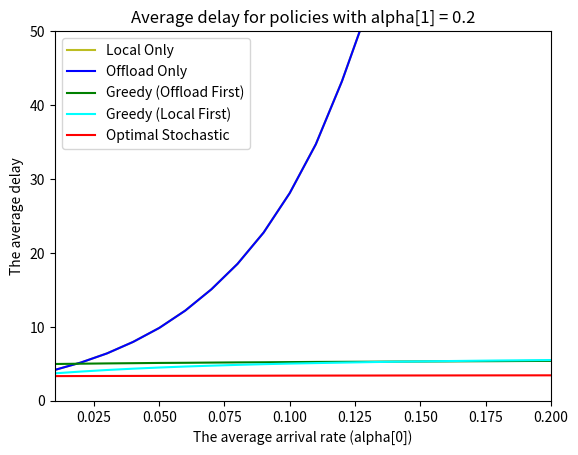

Write the Python code that produced this figure.
import matplotlib.pyplot as plt
import numpy as np
ret_3444038a_2659_4fdb_ae8a_a39e5debad07 = plt.plot(np.array([0.01, 0.02, 0.03, 0.04, 0.05, 0.060000000000000005, 0.06999999999999999, 0.08, 0.09, 0.09999999999999999, 0.11, 0.12, 0.13, 0.14, 0.15000000000000002, 0.16, 0.17, 0.18000000000000002, 0.19, 0.2]),np.array([4.179436045556394, 5.180906884839875, 6.4158926570989445, 7.970013596672764, 9.857436695239384, 12.211110316059779, 15.087899605400043, 18.52747071187955, 22.76526288613624, 28.101707162457497, 34.71155539595119, 43.23029344425383, 53.13759219605044, 64.30540641380314, 74.93920581908385, 83.64034805786605, 89.41857590568156, 92.94460581704858, 95.56858299821074, 97.15406630347802]),color="tab:olive",label="Local Only")
ret_30d46c3b_26e6_4564_9c82_58aa8b6f51be = plt.plot(np.array([0.01, 0.02, 0.03, 0.04, 0.05, 0.060000000000000005, 0.06999999999999999, 0.08, 0.09, 0.09999999999999999, 0.11, 0.12, 0.13, 0.14, 0.15000000000000002, 0.16, 0.17, 0.18000000000000002, 0.19, 0.2]),np.array([4.179436045556394, 5.180906884839875, 6.4158926570989445, 7.970013596672764, 9.857436695239384, 12.211110316059779, 15.087899605400043, 18.52747071187955, 22.76526288613624, 28.101707162457497, 34.71155539595119, 43.23029344425383, 53.13759219605044, 64.30540641380314, 74.93920581908385, 83.64034805786605, 89.41857590568156, 92.94460581704858, 95.56858299821074, 97.15406630347802]),color="blue",label="Offload Only")
ret_ec066f3e_b8c9_4e25_992d_59b3a2566712 = plt.plot(np.array([0.01, 0.02, 0.03, 0.04, 0.05, 0.060000000000000005, 0.06999999999999999, 0.08, 0.09, 0.09999999999999999, 0.11, 0.12, 0.13, 0.14, 0.15000000000000002, 0.16, 0.17, 0.18000000000000002, 0.19, 0.2]),np.array([4.983678171041248, 5.022840082465598, 5.0622949180433, 5.093140324753747, 5.12667483868771, 5.146166055766462, 5.1749430447942615, 5.200225836558933, 5.215564006029931, 5.240534806946558, 5.262132088669411, 5.277547580998922, 5.290498768538075, 5.310105928200544, 5.322651708821891, 5.336808773824266, 5.355223954242579, 5.3681180893308245, 5.387696308725908, 5.4014806812484135]),color="green",label="Greedy (Offload First)")
ret_a1c37684_8d50_4b30_9555_0321bd291cd6 = plt.plot(np.array([0.01, 0.02, 0.03, 0.04, 0.05, 0.060000000000000005, 0.06999999999999999, 0.08, 0.09, 0.09999999999999999, 0.11, 0.12, 0.13, 0.14, 0.15000000000000002, 0.16, 0.17, 0.18000000000000002, 0.19, 0.2]),np.array([3.7202838409530745, 3.9591441413790047, 4.16968537175052, 4.349966113270169, 4.504553065417308, 4.641220611362438, 4.758401705321358, 4.863353820771707, 4.957727865779151, 5.04036496362547, 5.106121387143353, 5.171335852359536, 5.233020330643052, 5.287397347320917, 5.331938604289524, 5.378521302979414, 5.417026150234869, 5.455802530999616, 5.486719024778384, 5.519144949209703]),color="cyan",label="Greedy (Local First)")
ret_ef3bbbe2_f1d0_4cb1_8cf2_bed65f10bc4c = plt.plot(np.array([0.01, 0.02, 0.03, 0.04, 0.05, 0.060000000000000005, 0.06999999999999999, 0.08, 0.09, 0.09999999999999999, 0.11, 0.12, 0.13, 0.14, 0.15000000000000002, 0.16, 0.17, 0.18000000000000002, 0.19, 0.2]),np.array([3.344108766726815, 3.354192007518908, 3.363180497072909, 3.3707389393190628, 3.378085839348303, 3.3842319623139656, 3.39149683675586, 3.3974938738244576, 3.40252064072326, 3.4105527273878757, 3.414803677444086, 3.41904550762832, 3.4218861956042907, 3.427545916477002, 3.431018862266899, 3.435079793169763, 3.439894300485915, 3.4434272810465263, 3.4463609400247184, 3.450561783017047]),color="red",label="Optimal Stochastic")
ret_05e76778_69e8_4d56_ad2f_4228131e6a80 = plt.xlabel("The average arrival rate (alpha[0])")
ret_41e8b323_b801_47a2_a381_d3cb11989cdb = plt.ylabel("The average delay")
plt.title("Average delay for policies with alpha[1] = 0.2")
plt.ylim(0,50)
plt.xlim(0.01,0.2)
ret_5c9cf931_4230_43dd_8fdc_8003e47102dc = plt.legend()
plt.show()
